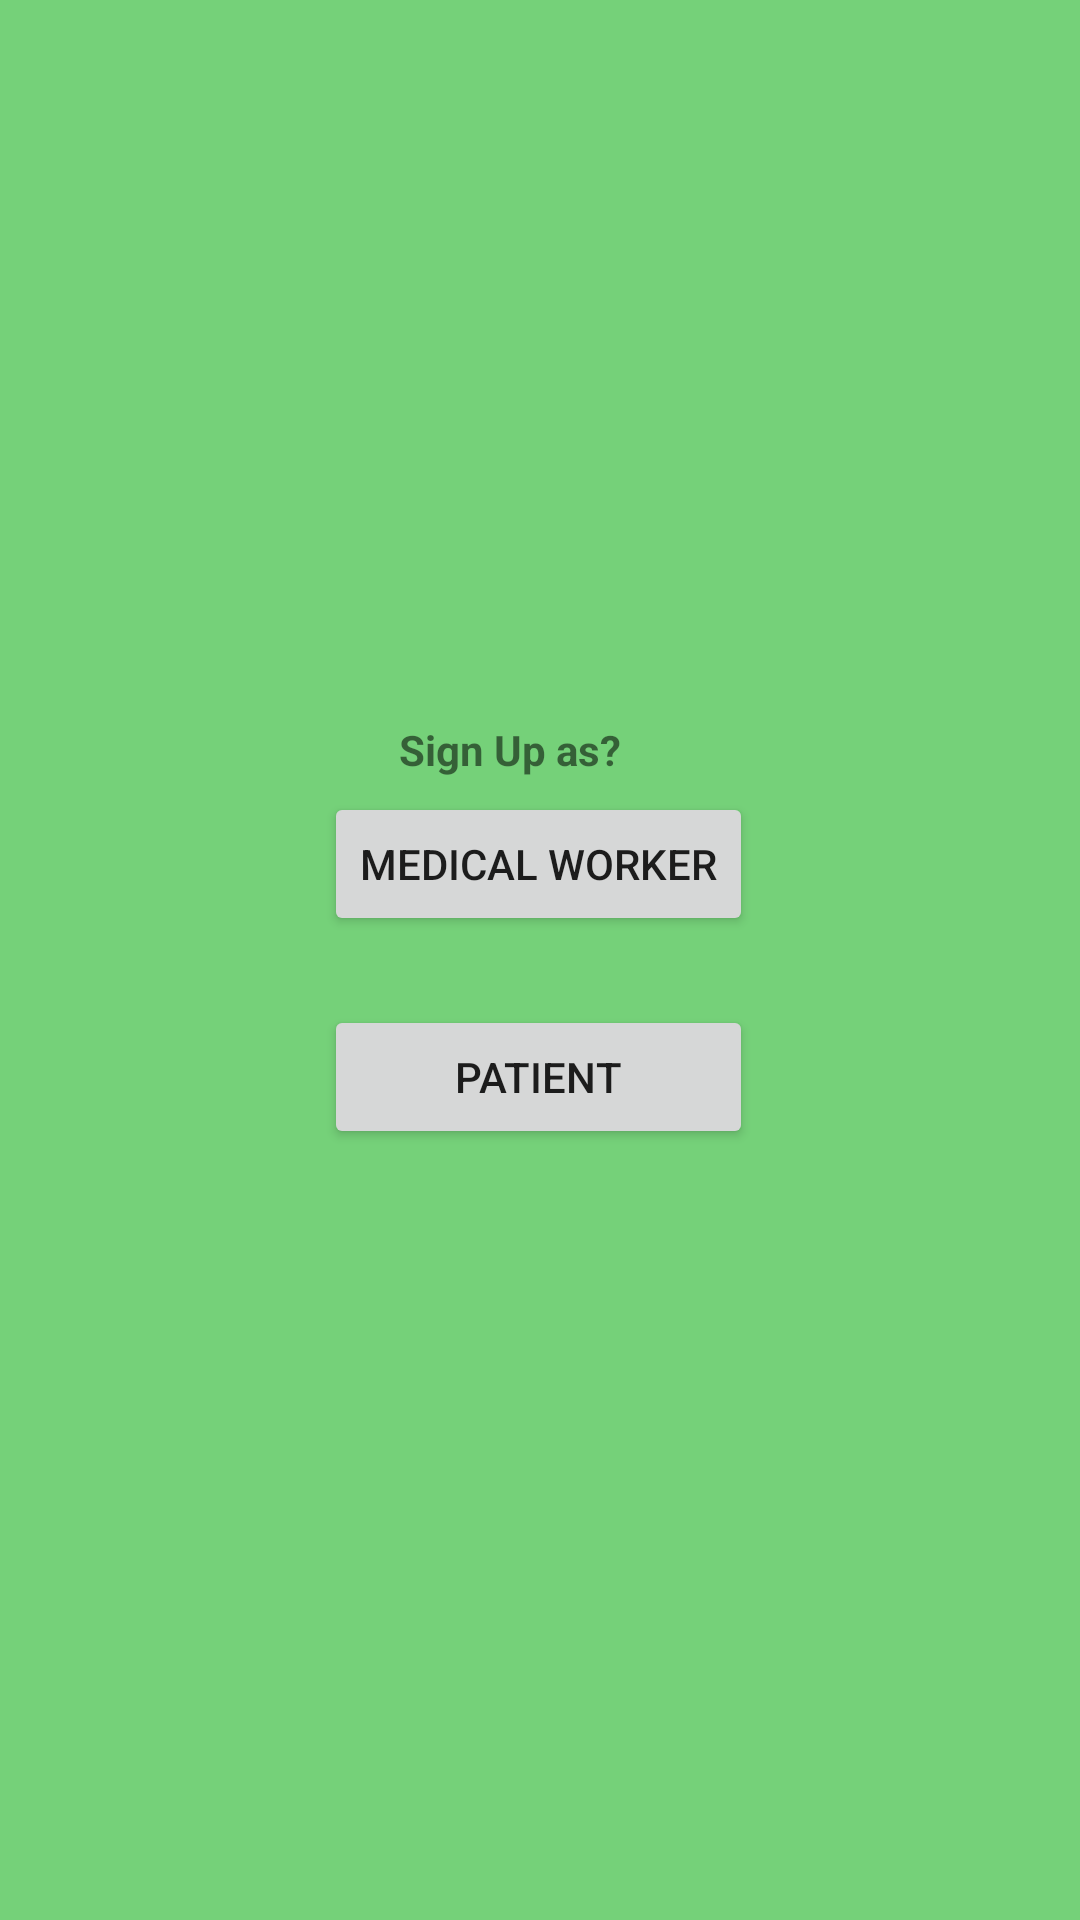

Here is an Android app screen rendered from its layout file. Give the layout XML and the strings, colors and styles it references.
<!-- AndroidManifest.xml: application theme Theme.ConsVarPrototype -->
<!-- res/layout/signup_activity.xml -->
<?xml version="1.0" encoding="utf-8"?>

<androidx.constraintlayout.widget.ConstraintLayout xmlns:android="http://schemas.android.com/apk/res/android"
    xmlns:app="http://schemas.android.com/apk/res-auto"
    xmlns:tools="http://schemas.android.com/tools"
    android:layout_width="match_parent"
    android:layout_height="match_parent"
    android:background="@color/teal_700">


    <Button
        android:id="@+id/button3"
        android:layout_width="0dp"
        android:layout_height="wrap_content"
        android:text="@string/patient"
        app:layout_constraintBottom_toBottomOf="parent"
        app:layout_constraintEnd_toEndOf="@+id/button2"
        app:layout_constraintHorizontal_bias="0.0"
        app:layout_constraintStart_toStartOf="@+id/button2"
        app:layout_constraintTop_toTopOf="parent"
        app:layout_constraintVertical_bias="0.566" />

    <TextView
        android:id="@+id/textView"
        android:layout_width="wrap_content"
        android:layout_height="wrap_content"
        android:text="@string/sign_up_as"
        android:textStyle="bold"
        app:layout_constraintBottom_toBottomOf="parent"
        app:layout_constraintEnd_toEndOf="parent"
        app:layout_constraintHorizontal_bias="0.465"
        app:layout_constraintStart_toStartOf="parent"
        app:layout_constraintTop_toTopOf="parent"
        app:layout_constraintVertical_bias="0.387" />

    <Button
        android:id="@+id/button2"
        android:layout_width="wrap_content"
        android:layout_height="wrap_content"
        android:layout_marginStart="8dp"
        android:layout_marginEnd="8dp"
        android:text="@string/medical_worker"
        app:layout_constraintBottom_toBottomOf="parent"
        app:layout_constraintEnd_toEndOf="parent"
        app:layout_constraintHorizontal_bias="0.497"
        app:layout_constraintStart_toStartOf="parent"
        app:layout_constraintTop_toTopOf="parent"
        app:layout_constraintVertical_bias="0.446" />

</androidx.constraintlayout.widget.ConstraintLayout>
<!-- resources referenced by this layout -->
<resources>
  <color name="teal_700">#75D179</color>
  <string name="medical_worker">Medical Worker</string>
  <string name="patient">Patient</string>
  <string name="sign_up_as">Sign Up as?</string>
  <style name="Theme.ConsVarPrototype" parent="Theme.MaterialComponents.DayNight.DarkActionBar">
          
          <item name="colorPrimary">@color/purple_500</item>
          <item name="colorPrimaryVariant">@color/purple_700</item>
          <item name="colorOnPrimary">@color/white</item>
          
          <item name="colorSecondary">@color/teal_200</item>
          <item name="colorSecondaryVariant">@color/teal_700</item>
          <item name="colorOnSecondary">@color/black</item>
          
          <item name="android:statusBarColor" tools:targetApi="l">?attr/colorPrimaryVariant</item>
          
      </style>
  <color name="purple_500">#A5ADE1</color>
  <color name="purple_700">#FF5722</color>
  <color name="white">#FFFFFFFF</color>
  <color name="teal_200">#FF03DAC5</color>
  <color name="black">#FF000000</color>
</resources>
